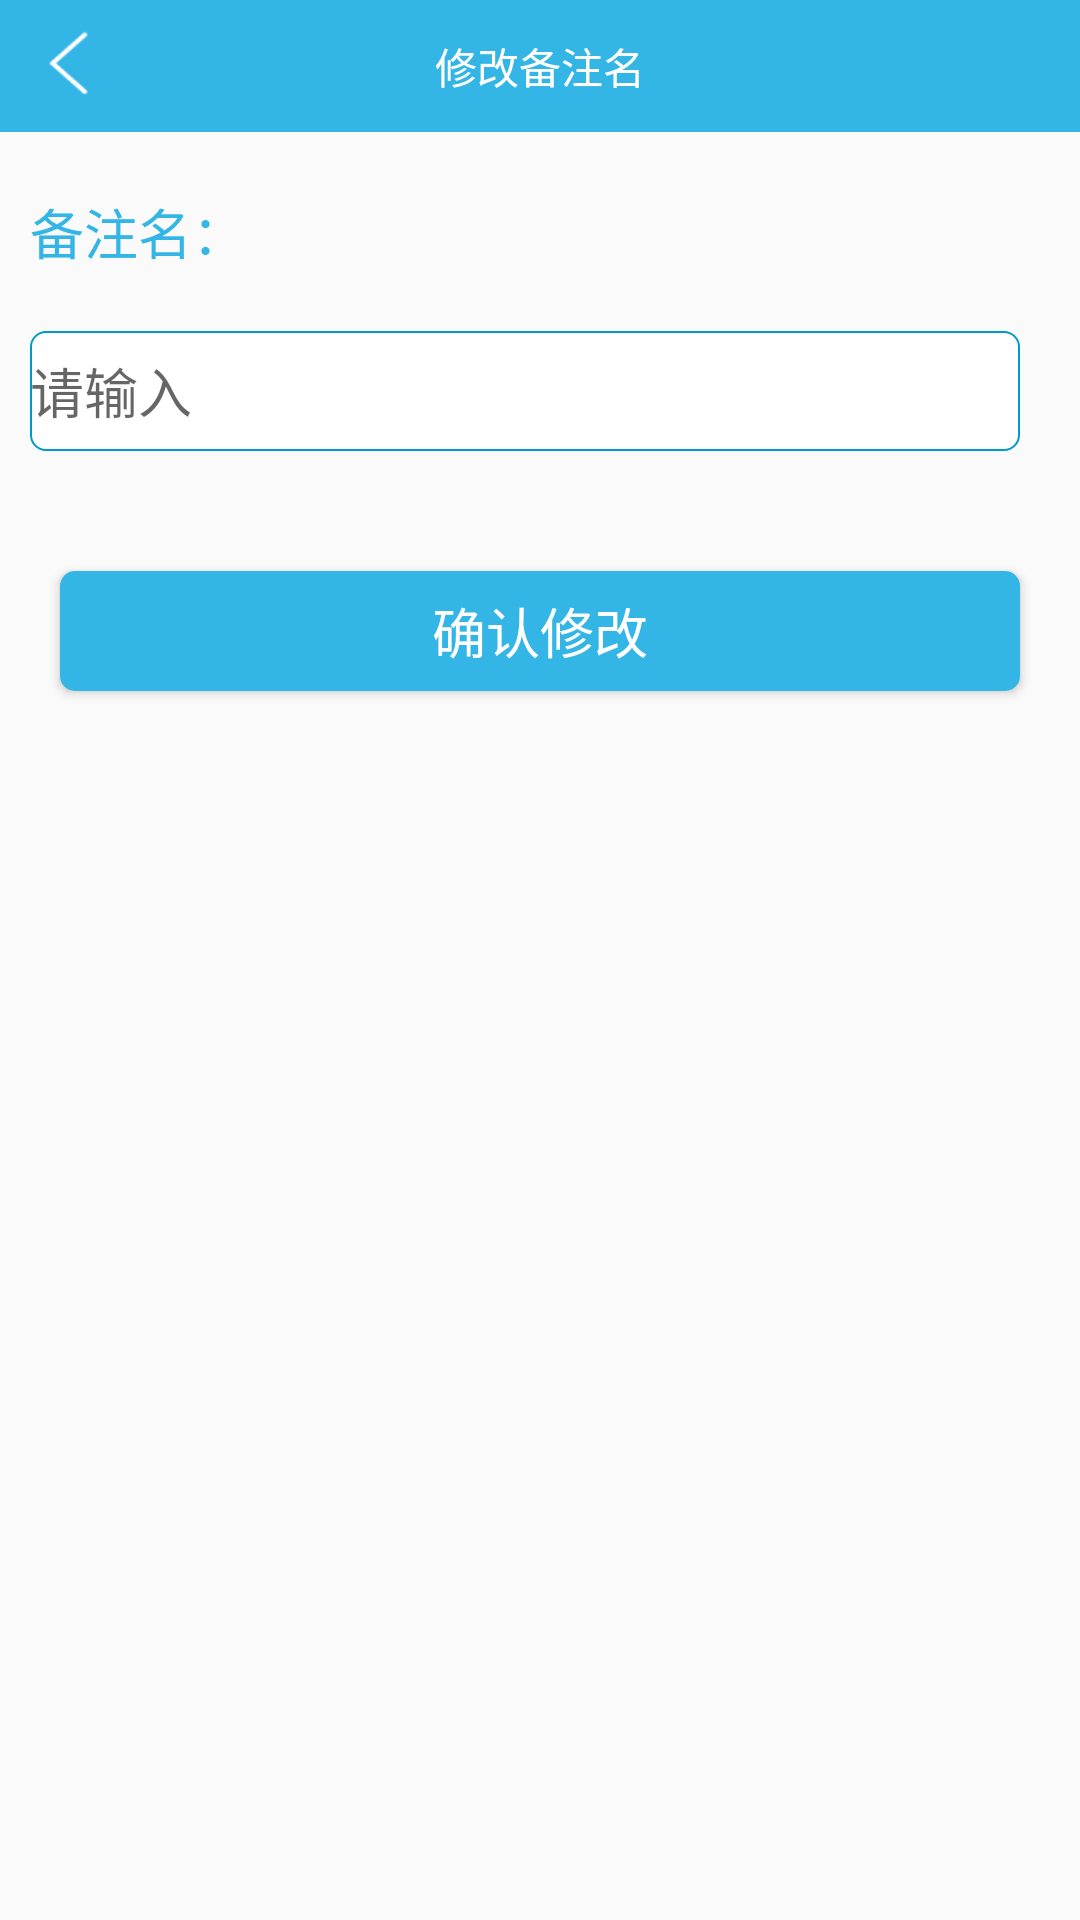

Write the Android layout XML for this screen, with the resource values it uses.
<!-- AndroidManifest.xml: application theme Theme.AppCompat.Light.NoActionBar -->
<!-- res/layout/activity_change_nick_name.xml -->
<?xml version="1.0" encoding="utf-8"?>
<LinearLayout xmlns:android="http://schemas.android.com/apk/res/android"
    xmlns:app="http://schemas.android.com/apk/res-auto"
    xmlns:tools="http://schemas.android.com/tools"
    android:layout_width="match_parent"
    android:layout_height="match_parent"
    android:orientation="vertical"
    tools:context=".activity.ChangeNickNameActivity">
    
    <RelativeLayout
        android:id="@+id/title"
        style="@style/HeadRelativeLayout">

        <ImageView
            android:id="@+id/back"
            android:layout_centerVertical="true"
            android:layout_width="wrap_content"
            android:layout_height="wrap_content"
            android:background="@mipmap/back"
            android:layout_marginLeft="10dp"/>

        <TextView
            android:layout_width="wrap_content"
            android:layout_height="wrap_content"
            android:text="@string/change_nickname"
            android:textColor="@android:color/white"
            android:layout_centerVertical="true"
            android:layout_centerInParent="true"/>
    </RelativeLayout>

    <RelativeLayout
        android:layout_marginTop="10dp"
        android:id="@+id/nickname_re"
        android:layout_width="match_parent"
        android:layout_height="wrap_content">
        <TextView
            android:layout_margin="10dp"
            android:id="@+id/nickname_te"
            android:layout_width="wrap_content"
            android:layout_height="wrap_content"
            android:text="备注名："
            android:textColor="@android:color/holo_blue_light"
            android:textSize="18dp"/>
        <EditText
            android:layout_marginTop="10dp"
            android:layout_below="@+id/nickname_te"
            android:id="@+id/nickname_edit"
            android:layout_marginLeft="10dp"
            android:layout_marginRight="20dp"
            android:layout_toEndOf="@+id/password"
            android:layout_width="match_parent"
            android:layout_height="40dp"
            android:background="@drawable/round_input_bg"
            android:hint="@string/nickname_hint">
        </EditText>

    </RelativeLayout>

    <Button
        android:id="@+id/submit_nickname"
        android:layout_below="@id/nickname_re"
        android:layout_width="match_parent"
        android:layout_height="40dp"
        android:layout_marginTop="40dp"
        android:layout_marginRight="20dp"
        android:layout_marginLeft="20dp"
        android:text="@string/summit"
        android:textSize="18dp"
        android:textColor="@android:color/white"
        android:background="@drawable/button_circle">

    </Button>

</LinearLayout>
<!-- resources referenced by this layout -->
<resources>
  <!-- drawable button_circle (drawable) -->
  <?xml version="1.0" encoding="utf-8"?>
  <shape xmlns:android="http://schemas.android.com/apk/res/android"
      android:shape="rectangle">
      <solid android:color="@android:color/holo_blue_light"/>
      <corners android:radius="5dp"/>
  </shape>
  <!-- drawable round_input_bg (drawable) -->
  <?xml version="1.0" encoding="utf-8"?>
  <shape xmlns:android="http://schemas.android.com/apk/res/android">
      <corners android:radius="5dp"/>
      <stroke android:width="0.5dp" android:color="@android:color/holo_blue_dark"/>
      <solid android:color="@android:color/white"></solid>
  
  </shape>
  <!-- mipmap back: png bitmap (mipmap-xhdpi, 695 bytes) -->
  <string name="change_nickname">修改备注名</string>
  <string name="nickname_hint">请输入</string>
  <string name="summit">确认修改</string>
  <style name="HeadRelativeLayout">
      <item name="android:layout_width">match_parent</item>
      <item name="android:layout_height">44dp</item>
      <item name="android:background">@android:color/holo_blue_light</item>
      <item name="android:paddingRight">2dp</item>
      </style>
</resources>
